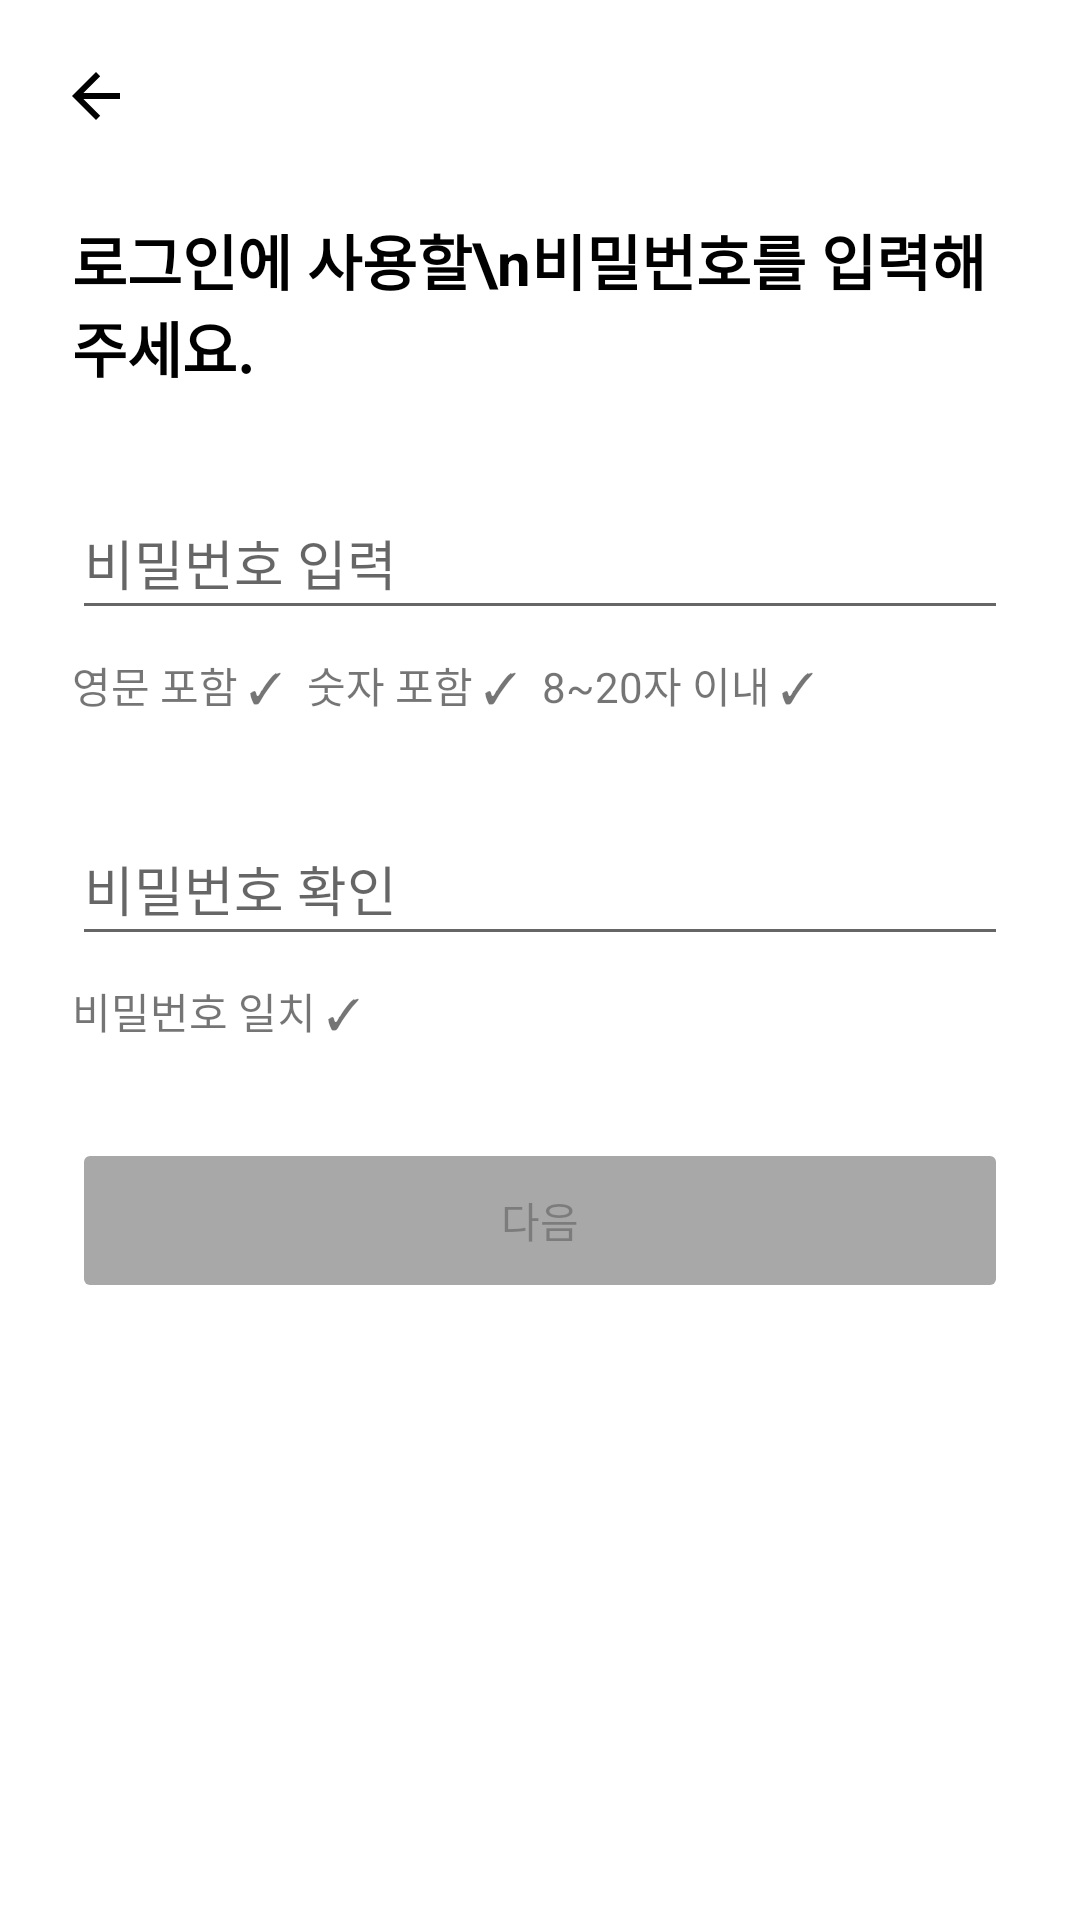

The Android layout XML behind this screen, and the referenced resources:
<!-- AndroidManifest.xml: application theme Theme.SilverSurfer -->
<!-- res/layout/fragment_text_field2.xml -->
<?xml version="1.0" encoding="utf-8"?>
<androidx.constraintlayout.widget.ConstraintLayout xmlns:android="http://schemas.android.com/apk/res/android"
    xmlns:app="http://schemas.android.com/apk/res-auto"
    xmlns:tools="http://schemas.android.com/tools"
    android:id="@+id/frameLayout"
    android:layout_width="match_parent"
    android:layout_height="match_parent"
    tools:context=".TextFieldFragment2">

    <ImageButton
        android:id="@+id/imageButton"
        android:layout_width="48dp"
        android:layout_height="48dp"
        android:layout_marginStart="8dp"
        android:layout_marginTop="8dp"
        android:backgroundTint="#FFFFFF"
        android:contentDescription="go back"
        android:src="?attr/actionModeCloseDrawable"
        app:layout_constraintEnd_toEndOf="parent"
        app:layout_constraintHorizontal_bias="0.0"
        app:layout_constraintStart_toStartOf="parent"
        app:layout_constraintTop_toTopOf="parent"
        app:tint="#000000" />

    <TextView
        android:id="@+id/textView_Title0"
        android:layout_width="0dp"
        android:layout_height="wrap_content"
        android:layout_marginStart="24dp"
        android:layout_marginTop="16dp"
        android:layout_marginEnd="24dp"
        android:text="로그인에 사용할\n비밀번호를 입력해주세요."
        android:textColor="#000000"
        android:textSize="20sp"
        android:textStyle="bold"
        app:layout_constraintEnd_toEndOf="parent"
        app:layout_constraintStart_toStartOf="parent"
        app:layout_constraintTop_toBottomOf="@+id/imageButton" />

    <EditText
        android:id="@+id/editText_Password1"
        android:layout_width="0dp"
        android:layout_height="48dp"
        android:layout_marginStart="24dp"
        android:layout_marginTop="32dp"
        android:layout_marginEnd="24dp"
        android:ems="15"
        android:hint="비밀번호 입력"
        android:inputType="textPassword"
        android:maxLength="20"
        app:layout_constraintEnd_toEndOf="parent"
        app:layout_constraintStart_toStartOf="parent"
        app:layout_constraintTop_toBottomOf="@+id/textView_Title0" />

    <TextView
        android:id="@+id/textView_Password1"
        android:layout_width="wrap_content"
        android:layout_height="wrap_content"
        android:layout_marginTop="8dp"
        android:text="영문 포함 ✓"
        android:textSize="14sp"
        app:layout_constraintStart_toStartOf="@+id/editText_Password1"
        app:layout_constraintTop_toBottomOf="@+id/editText_Password1" />

    <TextView
        android:id="@+id/textView_Password2"
        android:layout_width="wrap_content"
        android:layout_height="wrap_content"
        android:layout_marginStart="8dp"
        android:text="숫자 포함 ✓"
        android:textSize="14sp"
        app:layout_constraintBaseline_toBaselineOf="@+id/textView_Password1"
        app:layout_constraintStart_toEndOf="@+id/textView_Password1" />

    <TextView
        android:id="@+id/textView_Password3"
        android:layout_width="wrap_content"
        android:layout_height="wrap_content"
        android:layout_marginStart="8dp"
        android:text="8~20자 이내 ✓"
        android:textSize="14sp"
        app:layout_constraintBaseline_toBaselineOf="@+id/textView_Password1"
        app:layout_constraintStart_toEndOf="@+id/textView_Password2" />

    <EditText
        android:id="@+id/editText_Password2"
        android:layout_width="0dp"
        android:layout_height="48dp"
        android:layout_marginStart="24dp"
        android:layout_marginTop="32dp"
        android:layout_marginEnd="24dp"
        android:ems="15"
        android:hint="비밀번호 확인"
        android:inputType="textPassword"
        android:maxLength="20"
        app:layout_constraintEnd_toEndOf="parent"
        app:layout_constraintStart_toStartOf="parent"
        app:layout_constraintTop_toBottomOf="@+id/textView_Password1" />

    <TextView
        android:id="@+id/textView_Password2_1"
        android:layout_width="wrap_content"
        android:layout_height="wrap_content"
        android:layout_marginTop="8dp"
        android:text="비밀번호 일치 ✓"
        android:textSize="14sp"
        app:layout_constraintStart_toStartOf="@+id/editText_Password2"
        app:layout_constraintTop_toBottomOf="@+id/editText_Password2" />

    <Button
        android:id="@+id/button_Submit"
        android:layout_width="0dp"
        android:layout_height="55dp"
        android:layout_marginStart="24dp"
        android:layout_marginTop="32dp"
        android:layout_marginEnd="24dp"
        android:backgroundTint="#A8A8A8"
        android:enabled="false"
        android:text="다음"
        app:layout_constraintEnd_toEndOf="parent"
        app:layout_constraintStart_toStartOf="parent"
        app:layout_constraintTop_toBottomOf="@+id/textView_Password2_1" />

</androidx.constraintlayout.widget.ConstraintLayout>
<!-- resources referenced by this layout -->
<resources>
  <style name="Theme.SilverSurfer" parent="Theme.MaterialComponents.DayNight.DarkActionBar">
          
          <item name="colorPrimary">@color/main_blue</item>
          <item name="colorPrimaryVariant">@color/purple_700</item>
          <item name="colorOnPrimary">@color/white</item>
          
          <item name="colorSecondary">@color/teal_200</item>
          <item name="colorSecondaryVariant">@color/teal_700</item>
          <item name="colorOnSecondary">@color/black</item>
          
          <item name="android:statusBarColor">@color/main_blue</item>
          
      </style>
  <color name="main_blue">#19B5D8</color>
  <color name="purple_700">#FF3700B3</color>
  <color name="white">#FFFFFFFF</color>
  <color name="teal_200">#FF03DAC5</color>
  <color name="teal_700">#FF018786</color>
  <color name="black">#FF000000</color>
</resources>
